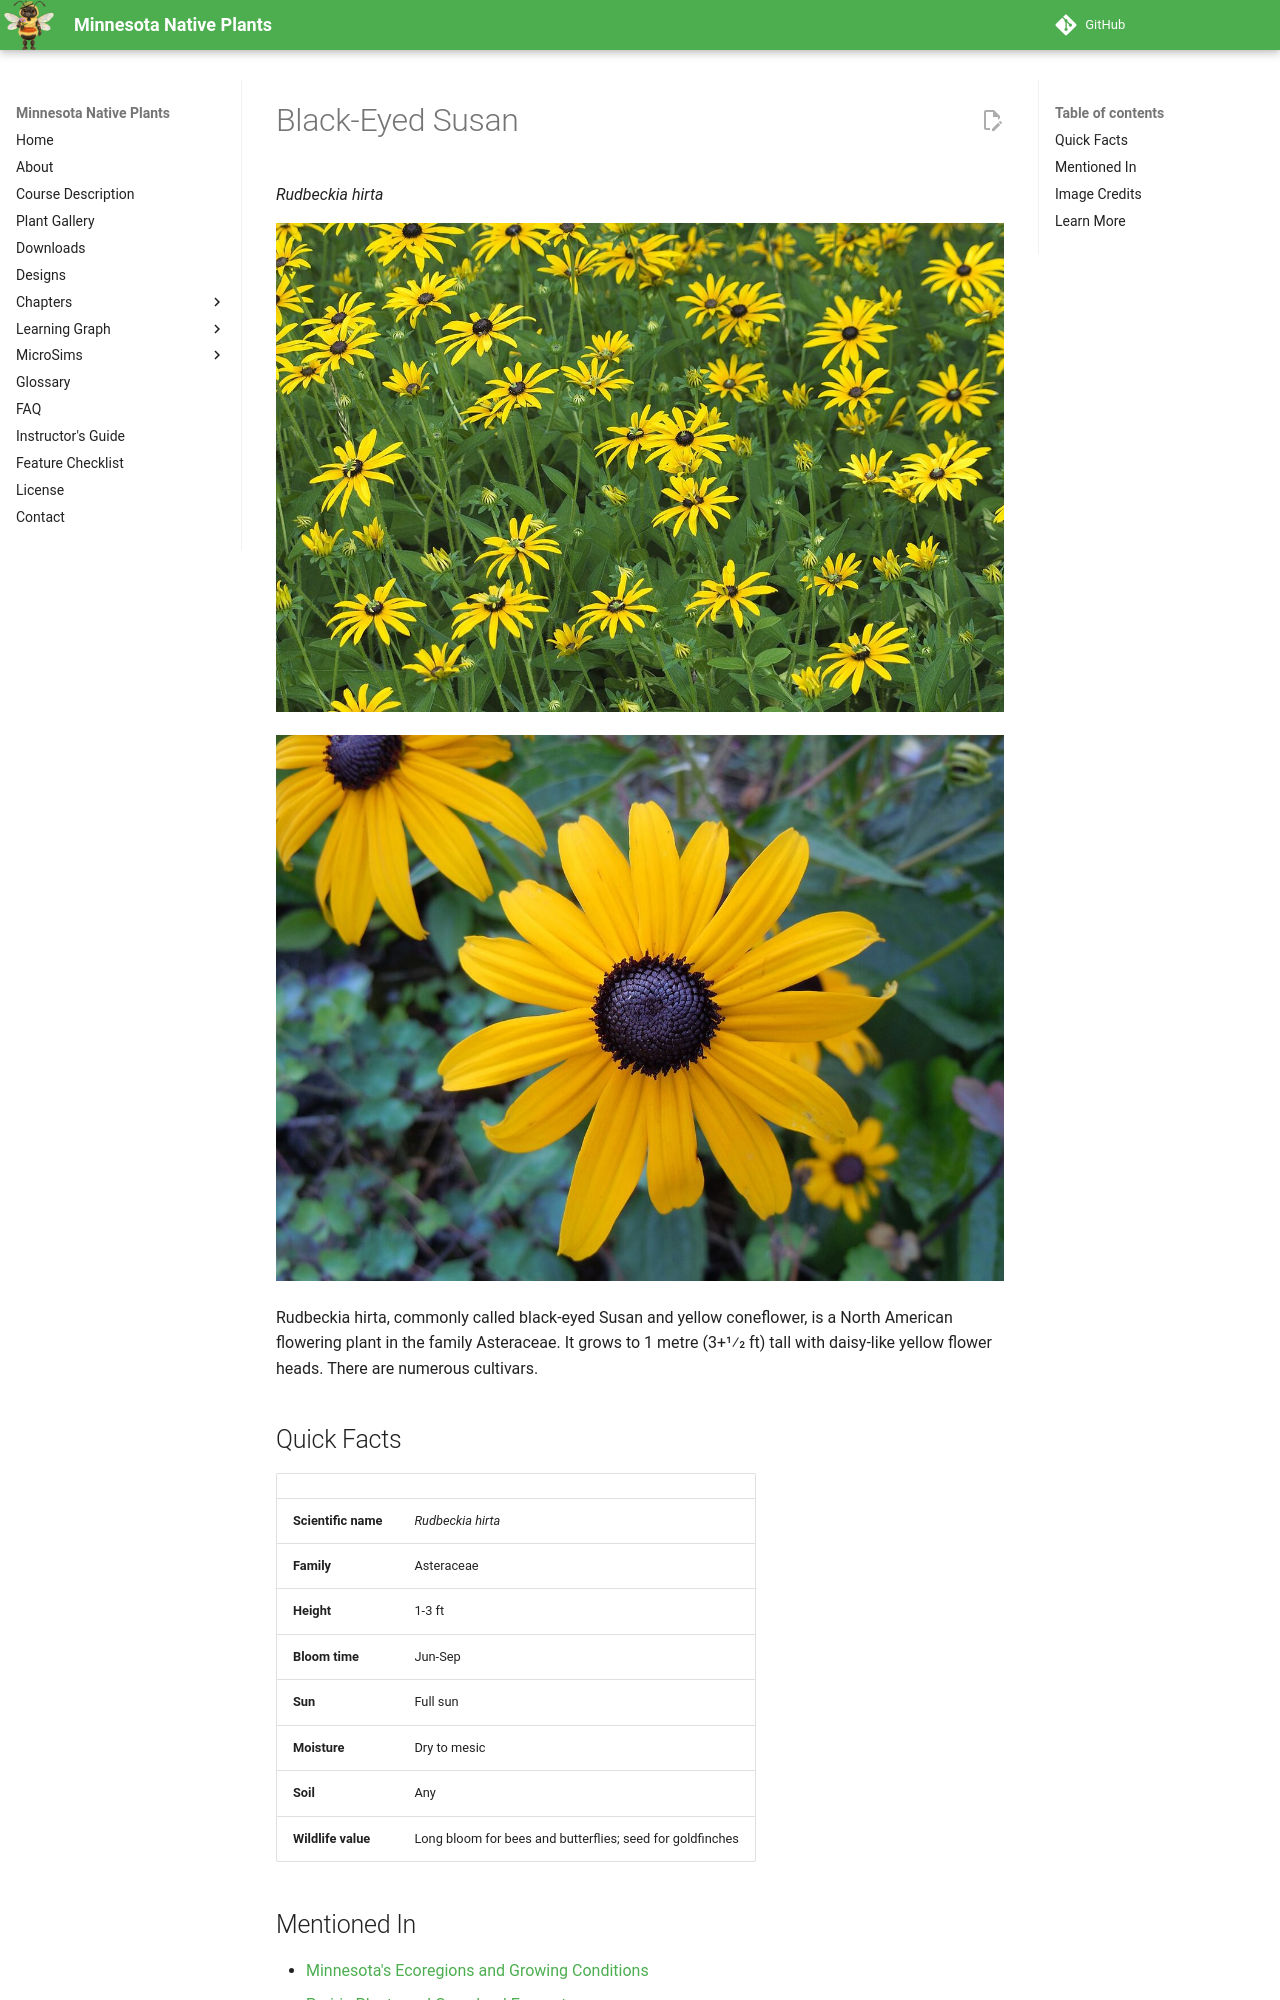

repository: arunbatchu/minnesota-native-plants · page: plants/black-eyed-susan/index.html · generator: mkdocs

# Black-Eyed Susan

*Rudbeckia hirta*

![black eyed susan dyke road](img/black-eyed-susan-1.jpg)

![Schwarzäugige Rudbeckie](img/black-eyed-susan-2.jpg)

Rudbeckia hirta, commonly called black-eyed Susan and yellow coneflower, is a North American flowering plant in the family Asteraceae. It grows to 1 metre (3+1⁄2 ft) tall with daisy-like yellow flower heads. There are numerous cultivars.

## Quick Facts

| | |
|---|---|
| **Scientific name** | *Rudbeckia hirta* |
| **Family** | Asteraceae |
| **Height** | 1-3 ft |
| **Bloom time** | Jun-Sep |
| **Sun** | Full sun |
| **Moisture** | Dry to mesic |
| **Soil** | Any |
| **Wildlife value** | Long bloom for bees and butterflies; seed for goldfinches |
